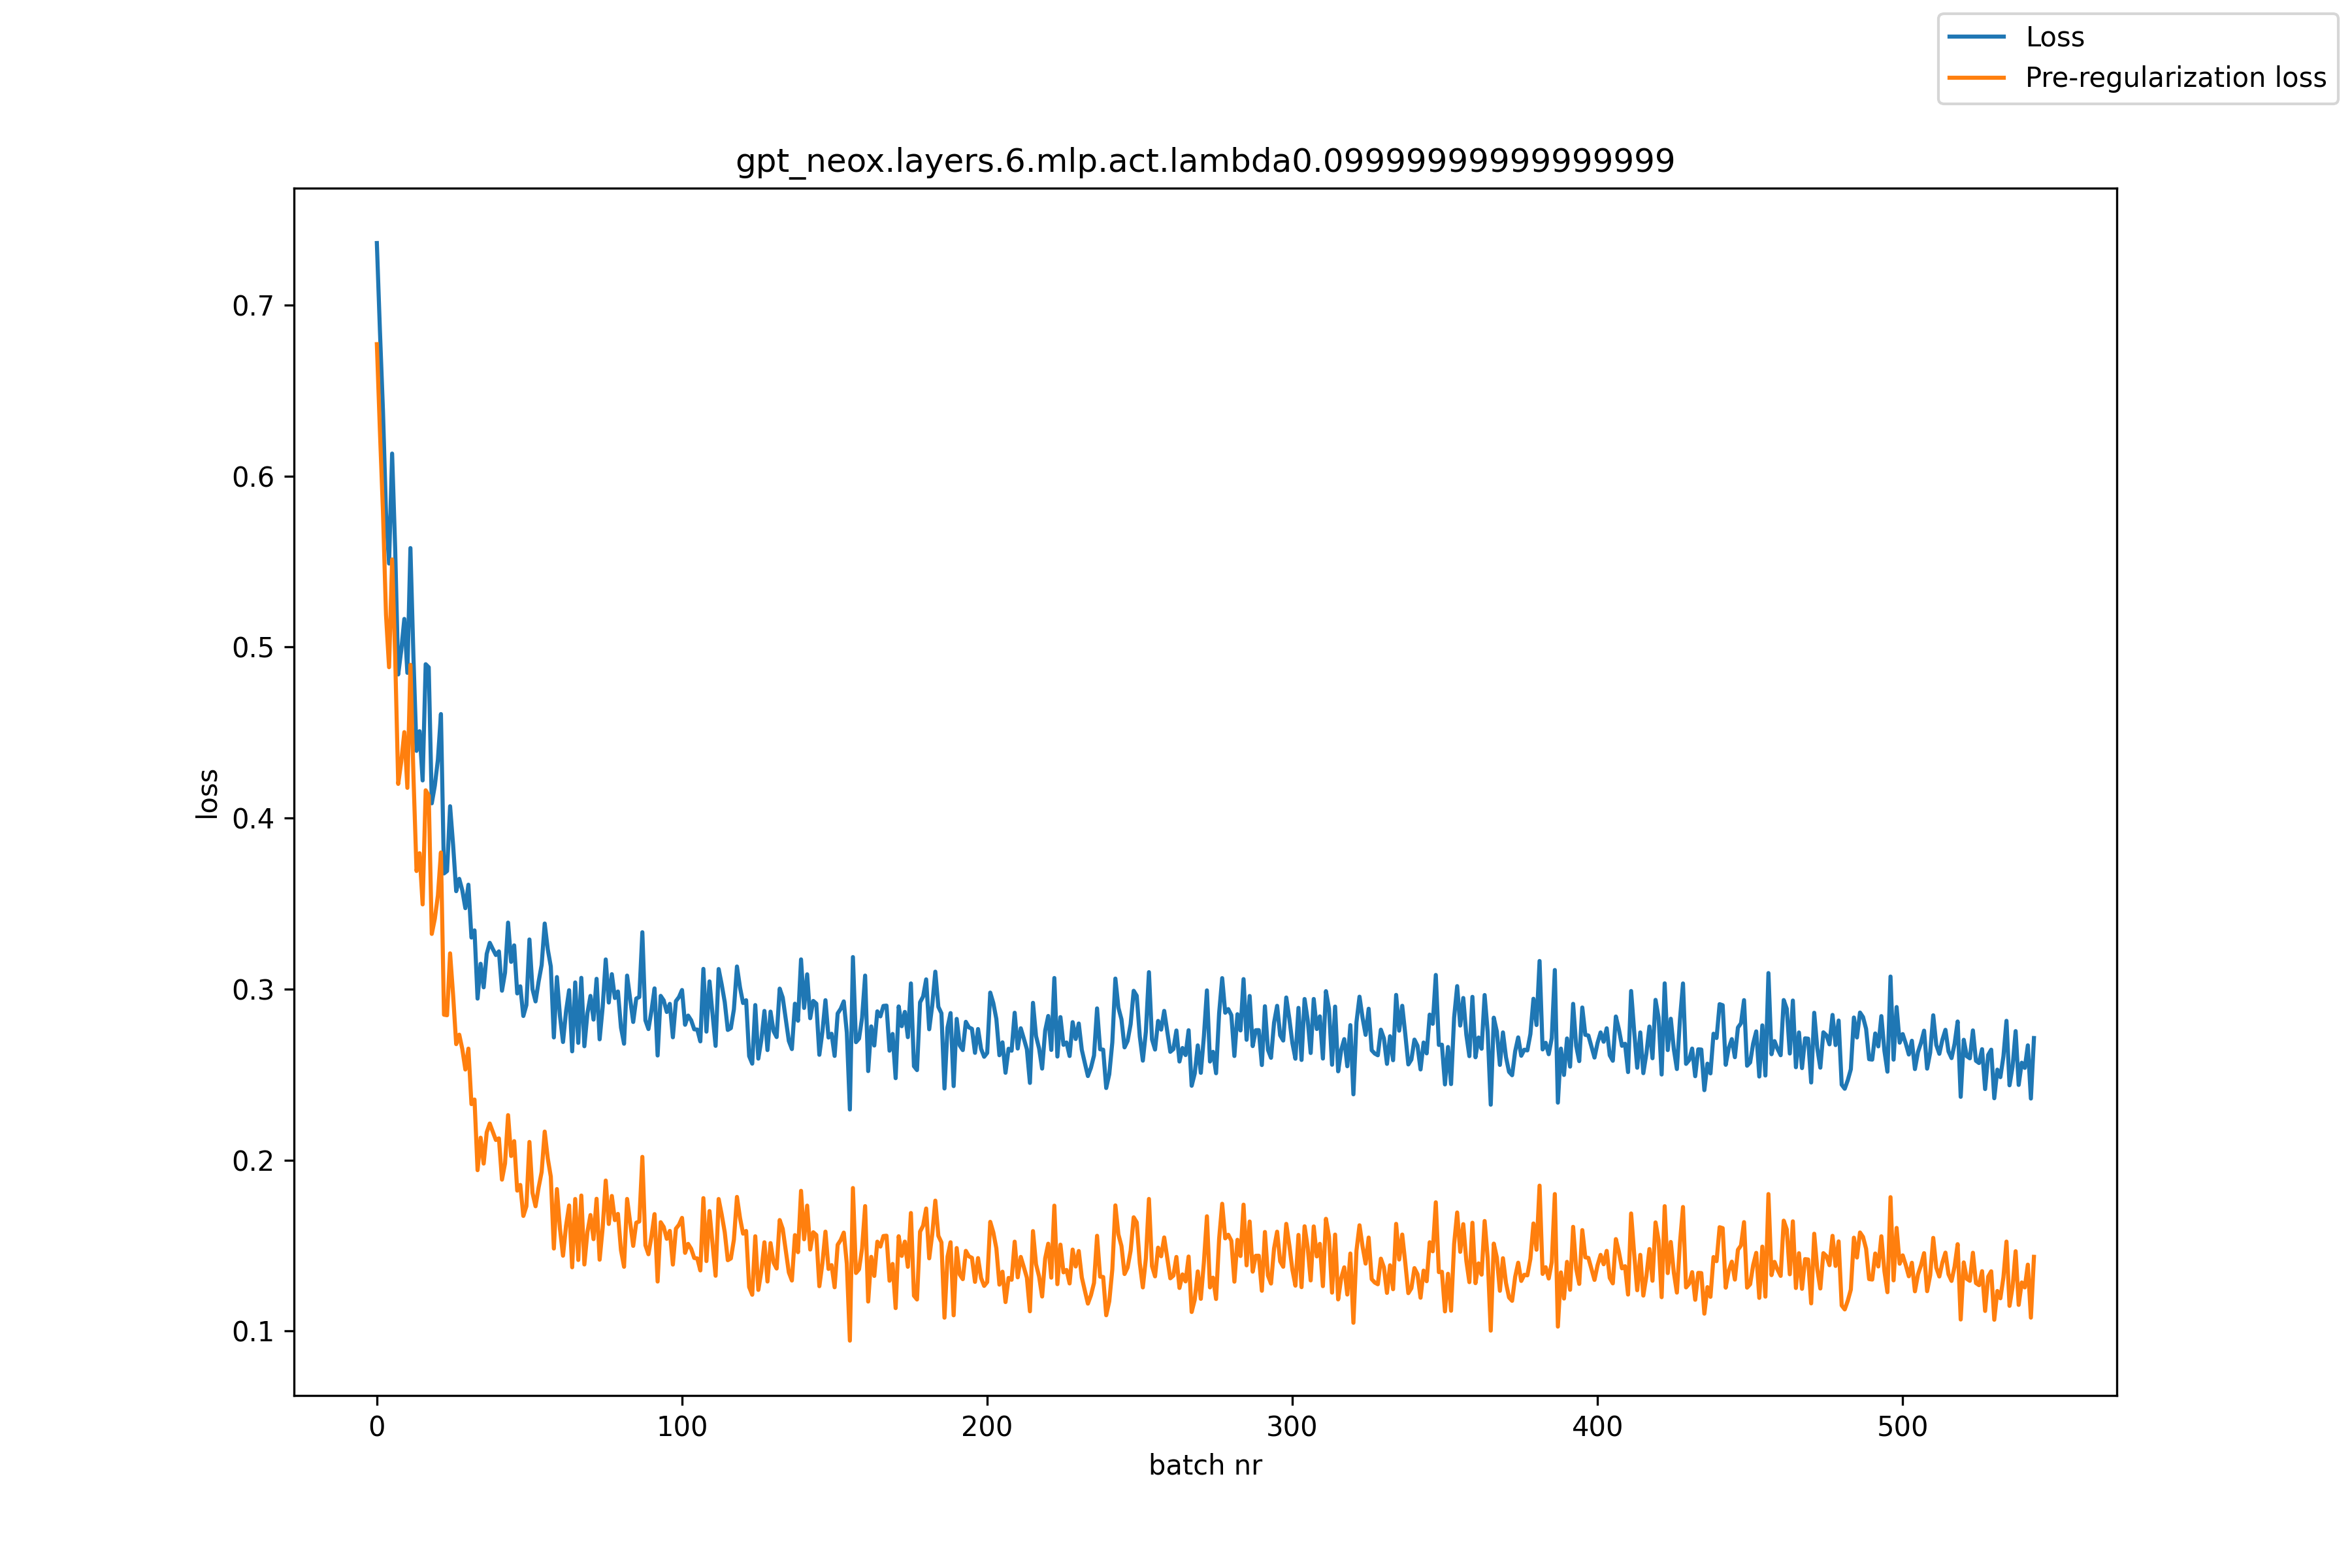

Source data for this figure (header and first rows):
, loss, pre_reg_loss
0, 0.7362, 0.6771
1, 0.6852, 0.6264
2, 0.6382, 0.5792
3, 0.5784, 0.5187
4, 0.5488, 0.4882
5, 0.6131, 0.5512
6, 0.5578, 0.4948
7, 0.484, 0.42
8, 0.4982, 0.4331
9, 0.5164, 0.4502
10, 0.4849, 0.4177
11, 0.5578, 0.4896
12, 0.4935, 0.4242
13, 0.4393, 0.369
14, 0.4508, 0.3794
15, 0.422, 0.3495
16, 0.4899, 0.4162
17, 0.4881, 0.4131
18, 0.4086, 0.3323
19, 0.419, 0.3412
20, 0.4341, 0.3547
21, 0.4608, 0.3799
22, 0.3676, 0.285
23, 0.369, 0.2847
24, 0.4069, 0.3209
25, 0.384, 0.2962
26, 0.3572, 0.2678
27, 0.3645, 0.2733
28, 0.3578, 0.265
29, 0.3473, 0.253
30, 0.361, 0.2652
31, 0.3301, 0.2327
32, 0.3343, 0.2354
33, 0.2944, 0.1941
34, 0.3148, 0.2131
35, 0.301, 0.198
36, 0.3206, 0.2162
37, 0.327, 0.2214
38, 0.3234, 0.2165
39, 0.3199, 0.2118
40, 0.322, 0.2127
41, 0.299, 0.1886
42, 0.3096, 0.198
43, 0.3389, 0.2263
44, 0.3159, 0.2024
45, 0.3255, 0.2111
46, 0.2975, 0.1822
47, 0.3016, 0.1855
48, 0.2843, 0.1674
49, 0.2907, 0.173
50, 0.329, 0.2106
51, 0.2999, 0.1808
52, 0.2928, 0.173
53, 0.3043, 0.1839
54, 0.3141, 0.1931
55, 0.3383, 0.2167
56, 0.3233, 0.2011
57, 0.3132, 0.1904
58, 0.2717, 0.1483
59, 0.307, 0.1831
... 484 more rows
